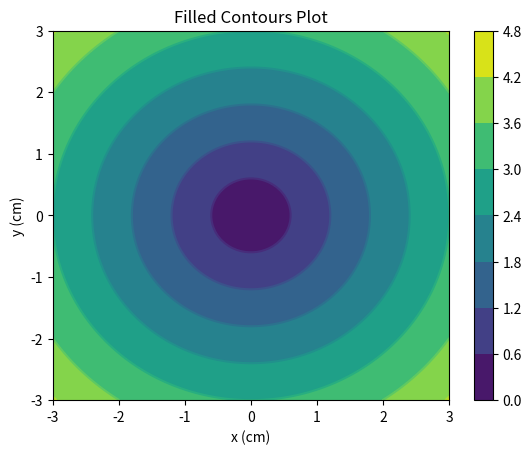

The script that saved this image:
# 等高线图
# 在二维平面显示3D图像的方法

import numpy as np
import matplotlib.pyplot as plt

# 创建xlist,ylist数组
xlist = np.linspace(-3.0, 3.0, 100)
ylist = np.linspace(-3.0, 3.0, 100)
# 将上述数据变成网格数据形式
X, Y = np.meshgrid(xlist, ylist)
# 定义Z与X,Y之间的关系
Z = np.sqrt(X ** 2 + Y ** 2)
fig, ax = plt.subplots(1, 1)
# 填充等高线颜色
cp = ax.contourf(X, Y, Z)
fig.colorbar(cp)  # 给图像添加颜色柱
ax.set_title('Filled Contours Plot')
ax.set_xlabel('x (cm)')
ax.set_ylabel('y (cm)')
# 画等高线
plt.contour(X, Y, Z)
plt.show()

# 左侧图像绘制了两个变量 X、Y ，右侧的颜色柱（colorbar）则表示 X 的取值，颜色越深表示值越小，中间深色部分的圆心点表示 x=0，y=0，z=0。
